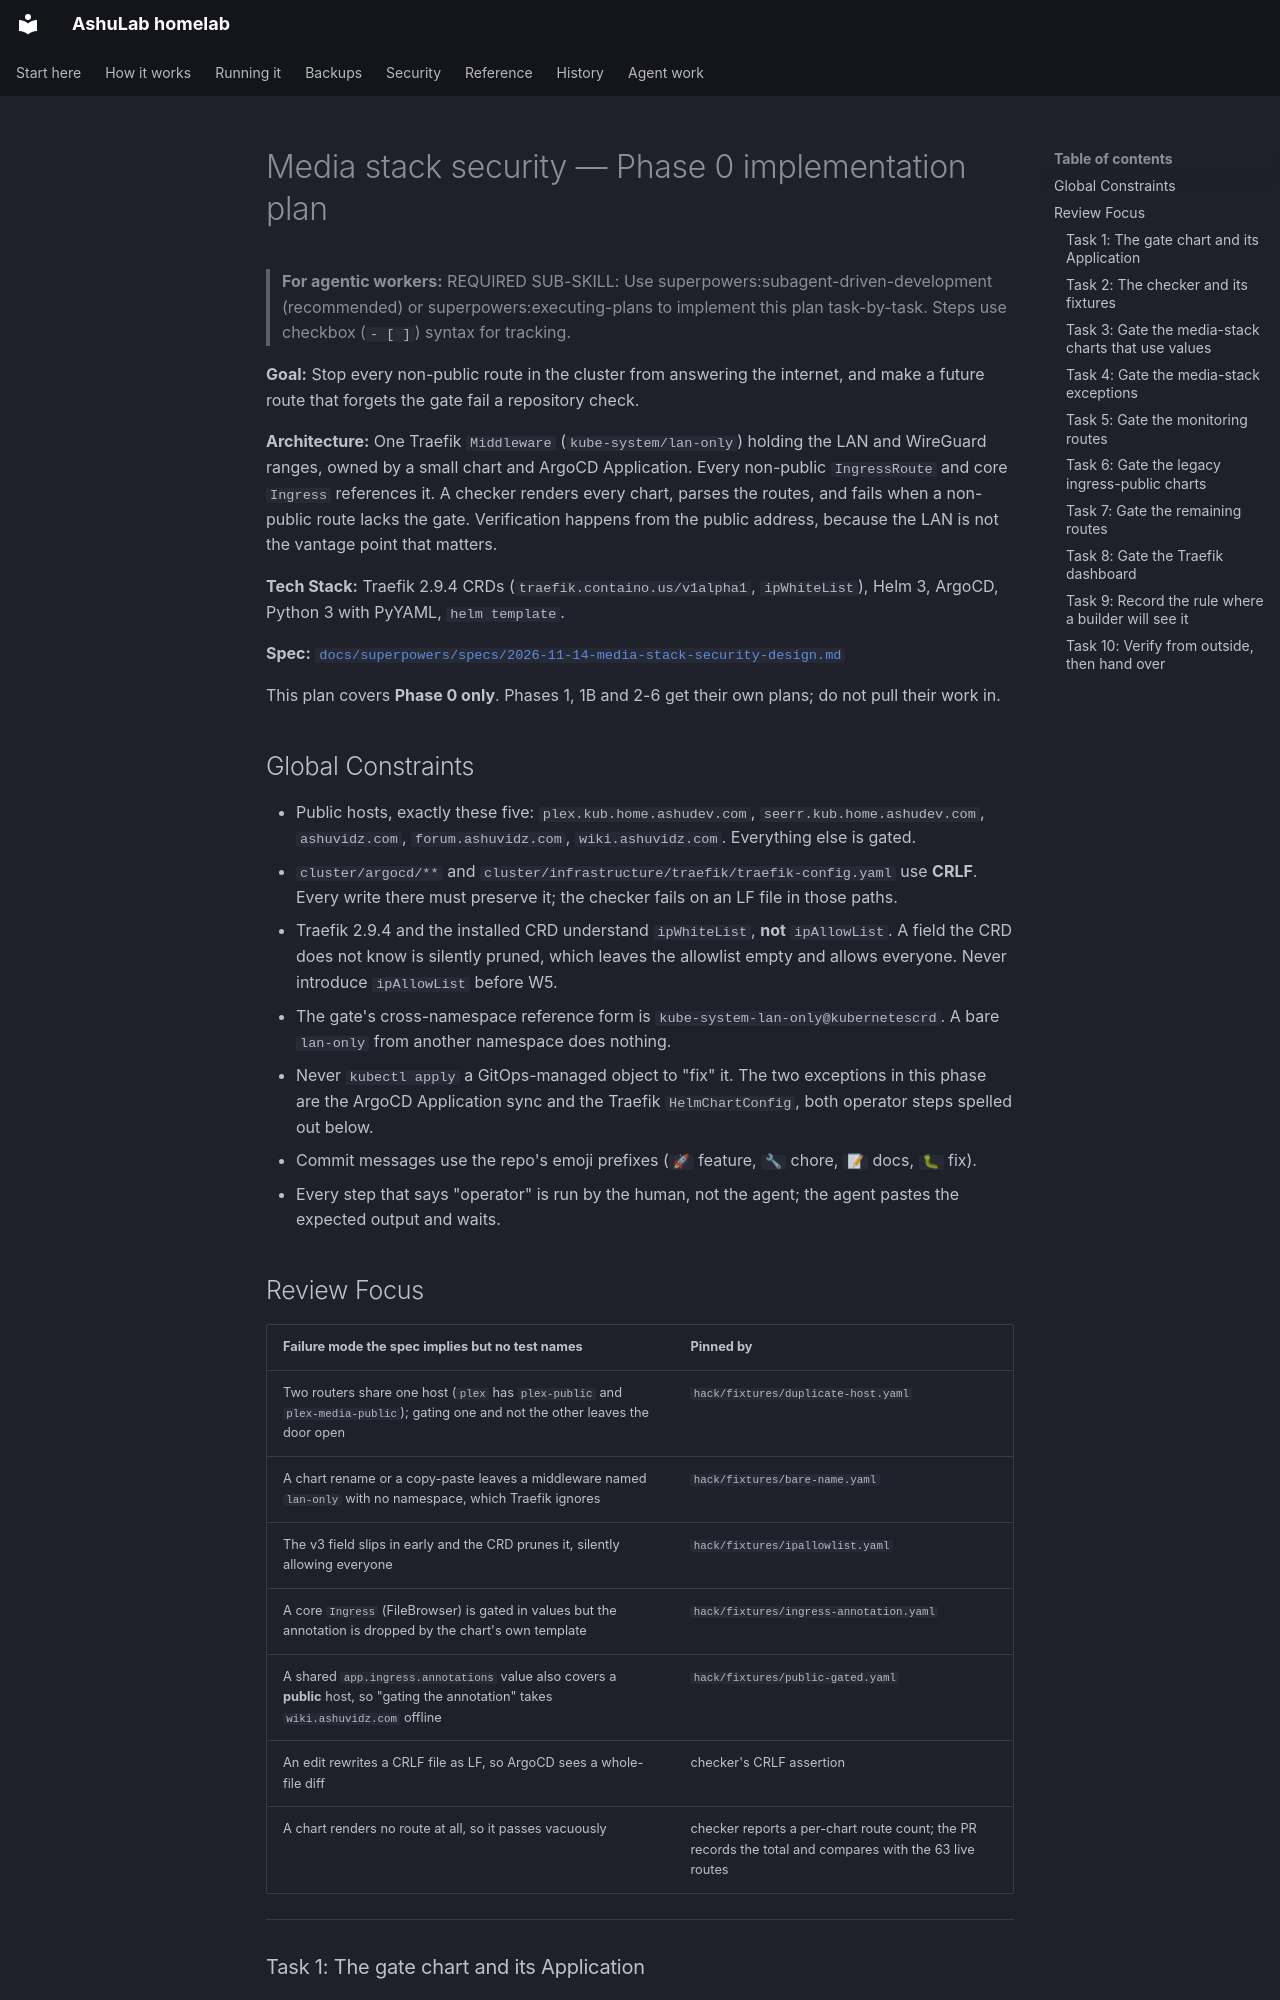

repository: vyrtualsynthese/homelab · page: superpowers/plans/2026-11-14-media-stack-security-phase0/index.html · generator: mkdocs

# Media stack security — Phase 0 implementation plan

> **For agentic workers:** REQUIRED SUB-SKILL: Use superpowers:subagent-driven-development (recommended) or superpowers:executing-plans to implement this plan task-by-task. Steps use checkbox (`- [ ]`) syntax for tracking.

**Goal:** Stop every non-public route in the cluster from answering the internet, and make a future route that forgets the gate fail a repository check.

**Architecture:** One Traefik `Middleware` (`kube-system/lan-only`) holding the LAN and WireGuard ranges, owned by a small chart and ArgoCD Application. Every non-public `IngressRoute` and core `Ingress` references it. A checker renders every chart, parses the routes, and fails when a non-public route lacks the gate. Verification happens from the public address, because the LAN is not the vantage point that matters.

**Tech Stack:** Traefik 2.9.4 CRDs (`traefik.containo.us/v1alpha1`, `ipWhiteList`), Helm 3, ArgoCD, Python 3 with PyYAML, `helm template`.

**Spec:** [`docs/superpowers/specs/2026-11-14-media-stack-security-design.md`](../specs/2026-11-14-media-stack-security-design.md)

This plan covers **Phase 0 only**. Phases 1, 1B and 2-6 get their own plans; do not pull their work in.

## Global Constraints

- Public hosts, exactly these five: `plex.kub.home.ashudev.com`, `seerr.kub.home.ashudev.com`, `ashuvidz.com`, `forum.ashuvidz.com`, `wiki.ashuvidz.com`. Everything else is gated.
- `cluster/argocd/**` and `cluster/infrastructure/traefik/traefik-config.yaml` use **CRLF**. Every write there must preserve it; the checker fails on an LF file in those paths.
- Traefik 2.9.4 and the installed CRD understand `ipWhiteList`, **not** `ipAllowList`. A field the CRD does not know is silently pruned, which leaves the allowlist empty and allows everyone. Never introduce `ipAllowList` before W5.
- The gate's cross-namespace reference form is `kube-system-lan-only@kubernetescrd`. A bare `lan-only` from another namespace does nothing.
- Never `kubectl apply` a GitOps-managed object to "fix" it. The two exceptions in this phase are the ArgoCD Application sync and the Traefik `HelmChartConfig`, both operator steps spelled out below.
- Commit messages use the repo's emoji prefixes (`🚀` feature, `🔧` chore, `📝` docs, `🐛` fix).
- Every step that says "operator" is run by the human, not the agent; the agent pastes the expected output and waits.

## Review Focus

| Failure mode the spec implies but no test names | Pinned by |
|---|---|
| Two routers share one host (`plex` has `plex-public` and `plex-media-public`); gating one and not the other leaves the door open | `hack/fixtures/duplicate-host.yaml` |
| A chart rename or a copy-paste leaves a middleware named `lan-only` with no namespace, which Traefik ignores | `hack/fixtures/bare-name.yaml` |
| The v3 field slips in early and the CRD prunes it, silently allowing everyone | `hack/fixtures/ipallowlist.yaml` |
| A core `Ingress` (FileBrowser) is gated in values but the annotation is dropped by the chart's own template | `hack/fixtures/ingress-annotation.yaml` |
| A shared `app.ingress.annotations` value also covers a **public** host, so "gating the annotation" takes `wiki.ashuvidz.com` offline | `hack/fixtures/public-gated.yaml` |
| An edit rewrites a CRLF file as LF, so ArgoCD sees a whole-file diff | checker's CRLF assertion |
| A chart renders no route at all, so it passes vacuously | checker reports a per-chart route count; the PR records the total and compares with the 63 live routes |

---
